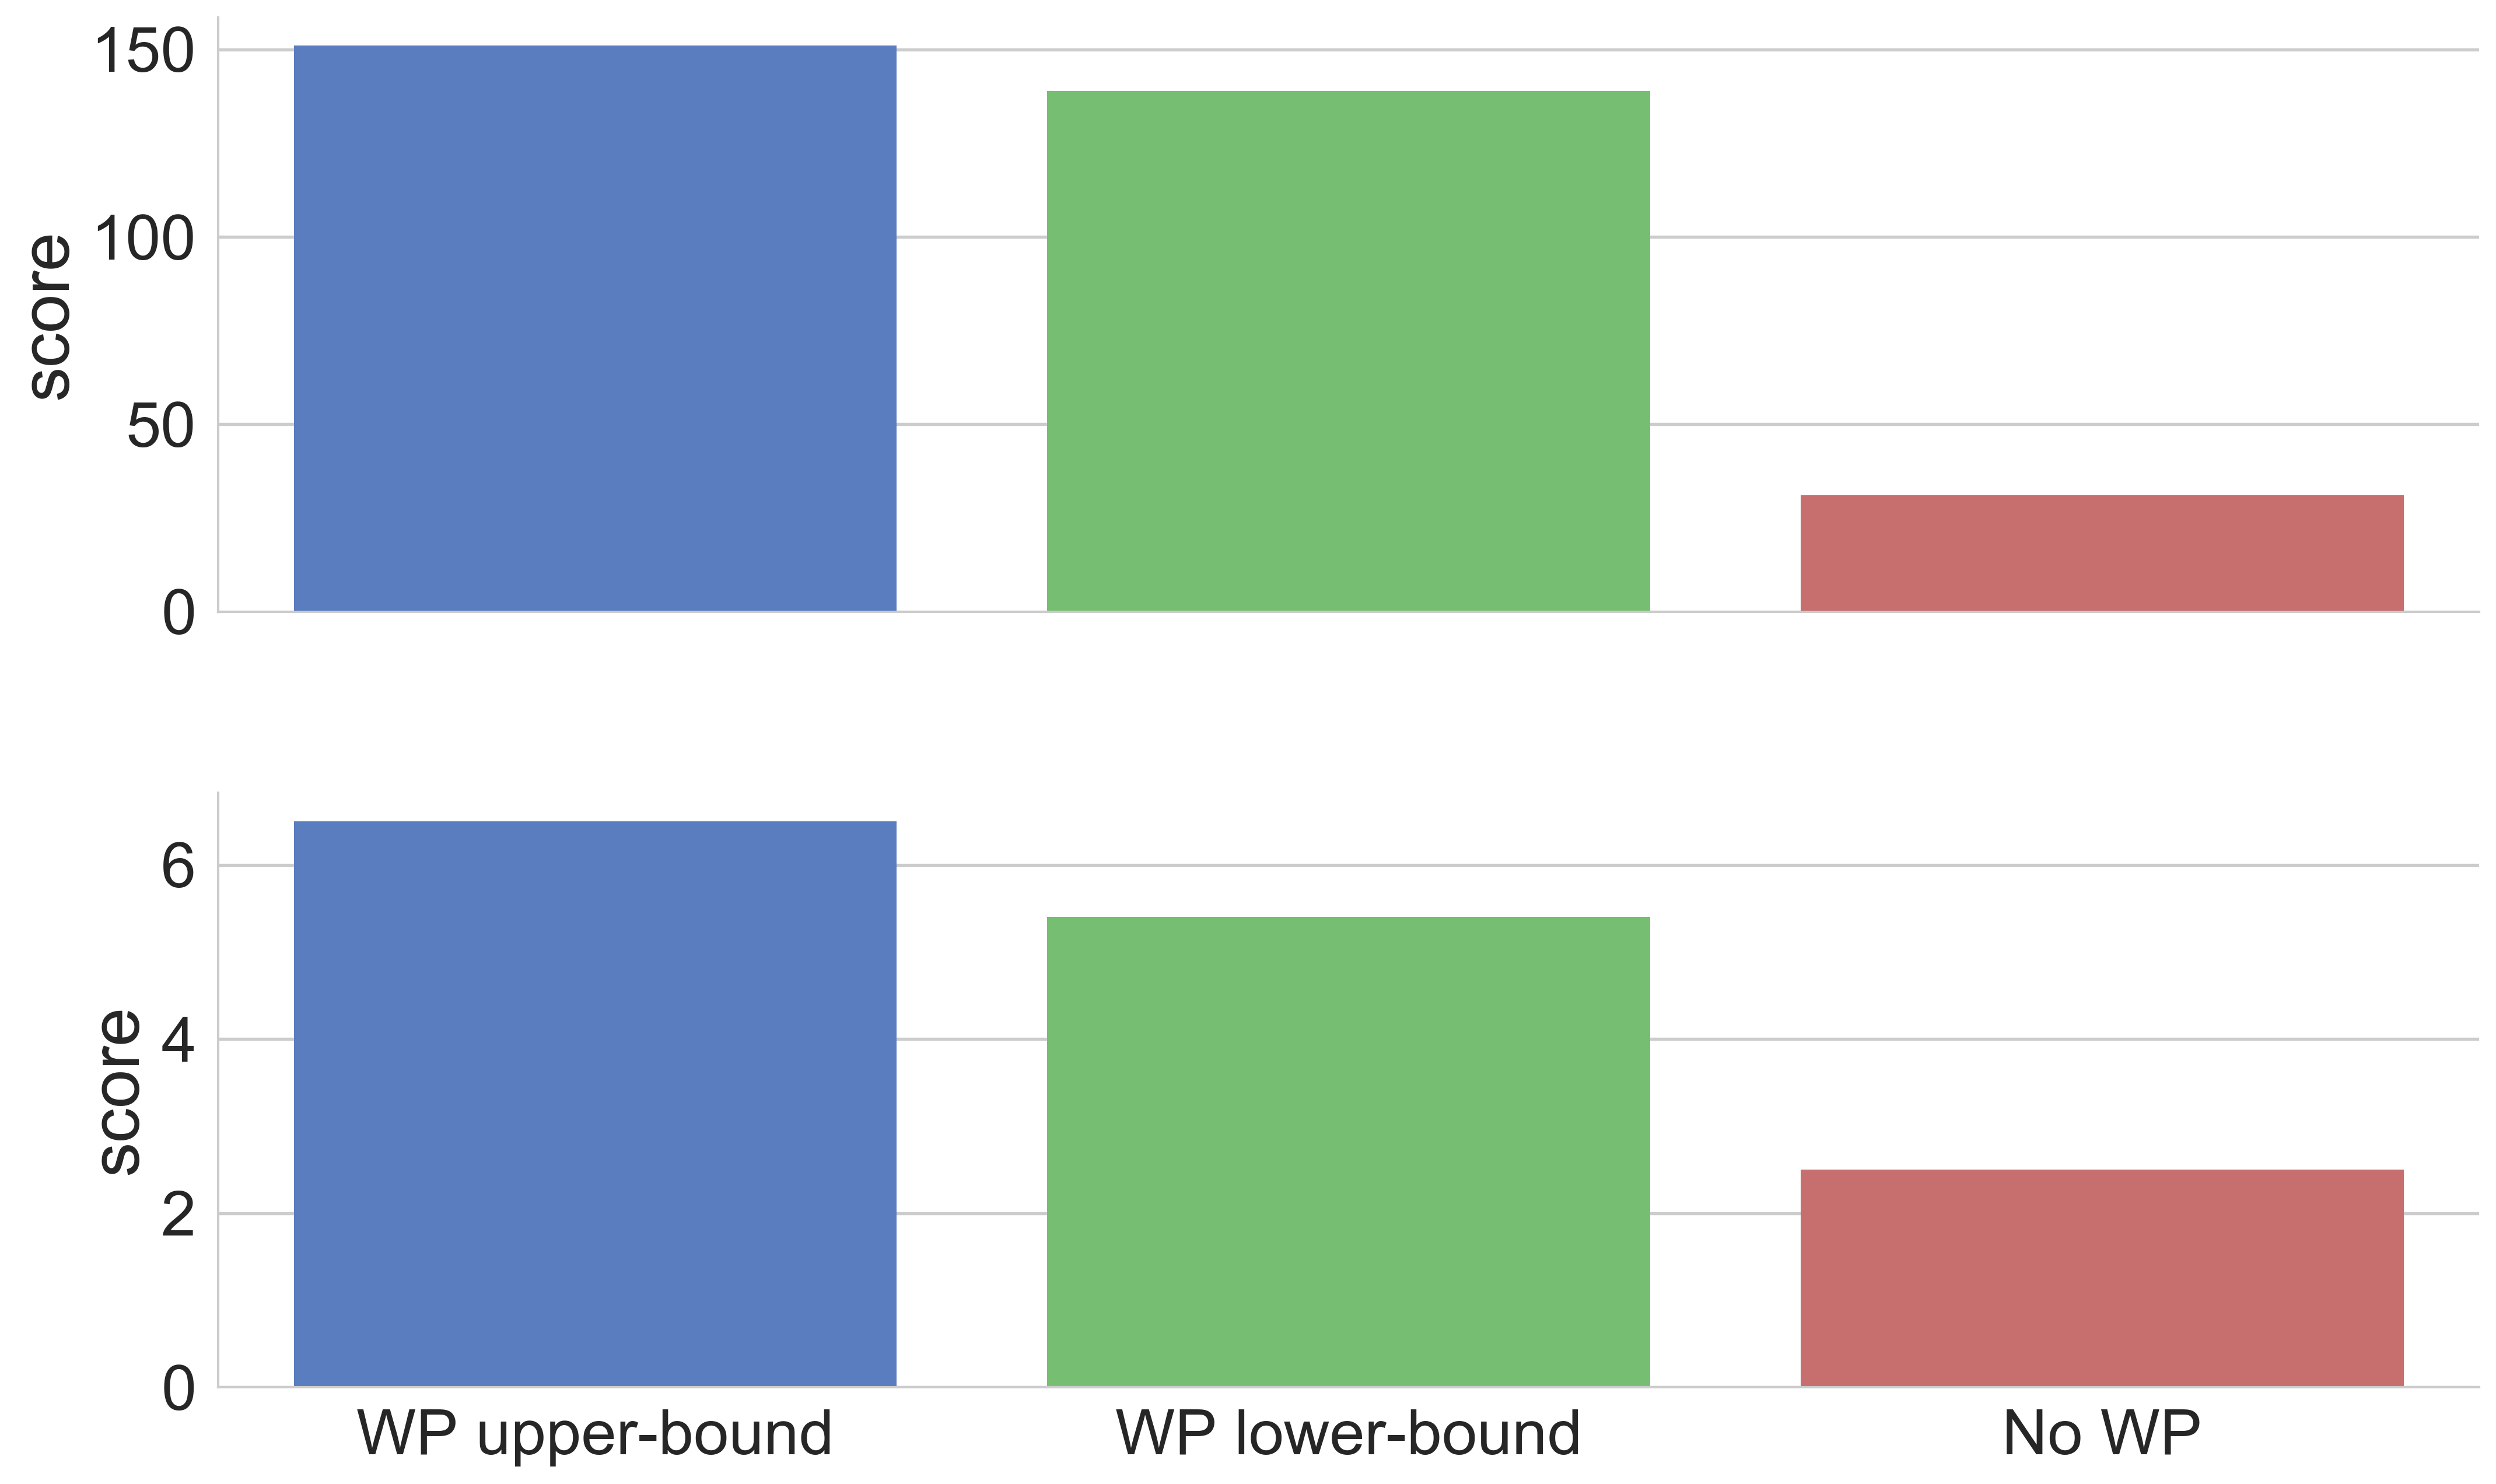

Values plotted in this chart, from the file beside it:
Reddit, 151, WP upper-bound
Reddit, 139, WP lower-bound
Reddit, 31, No WP
SO, 6.5, WP upper-bound
SO, 5.4, WP lower-bound
SO, 2.5, No WP
